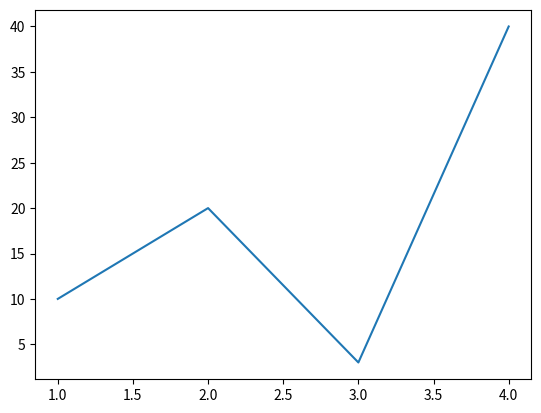

This figure's Python source:
import matplotlib.pyplot as plt

x=[1,2,3,4]
y=[10,20,3,40]

plt.plot(x,y)
plt.show()